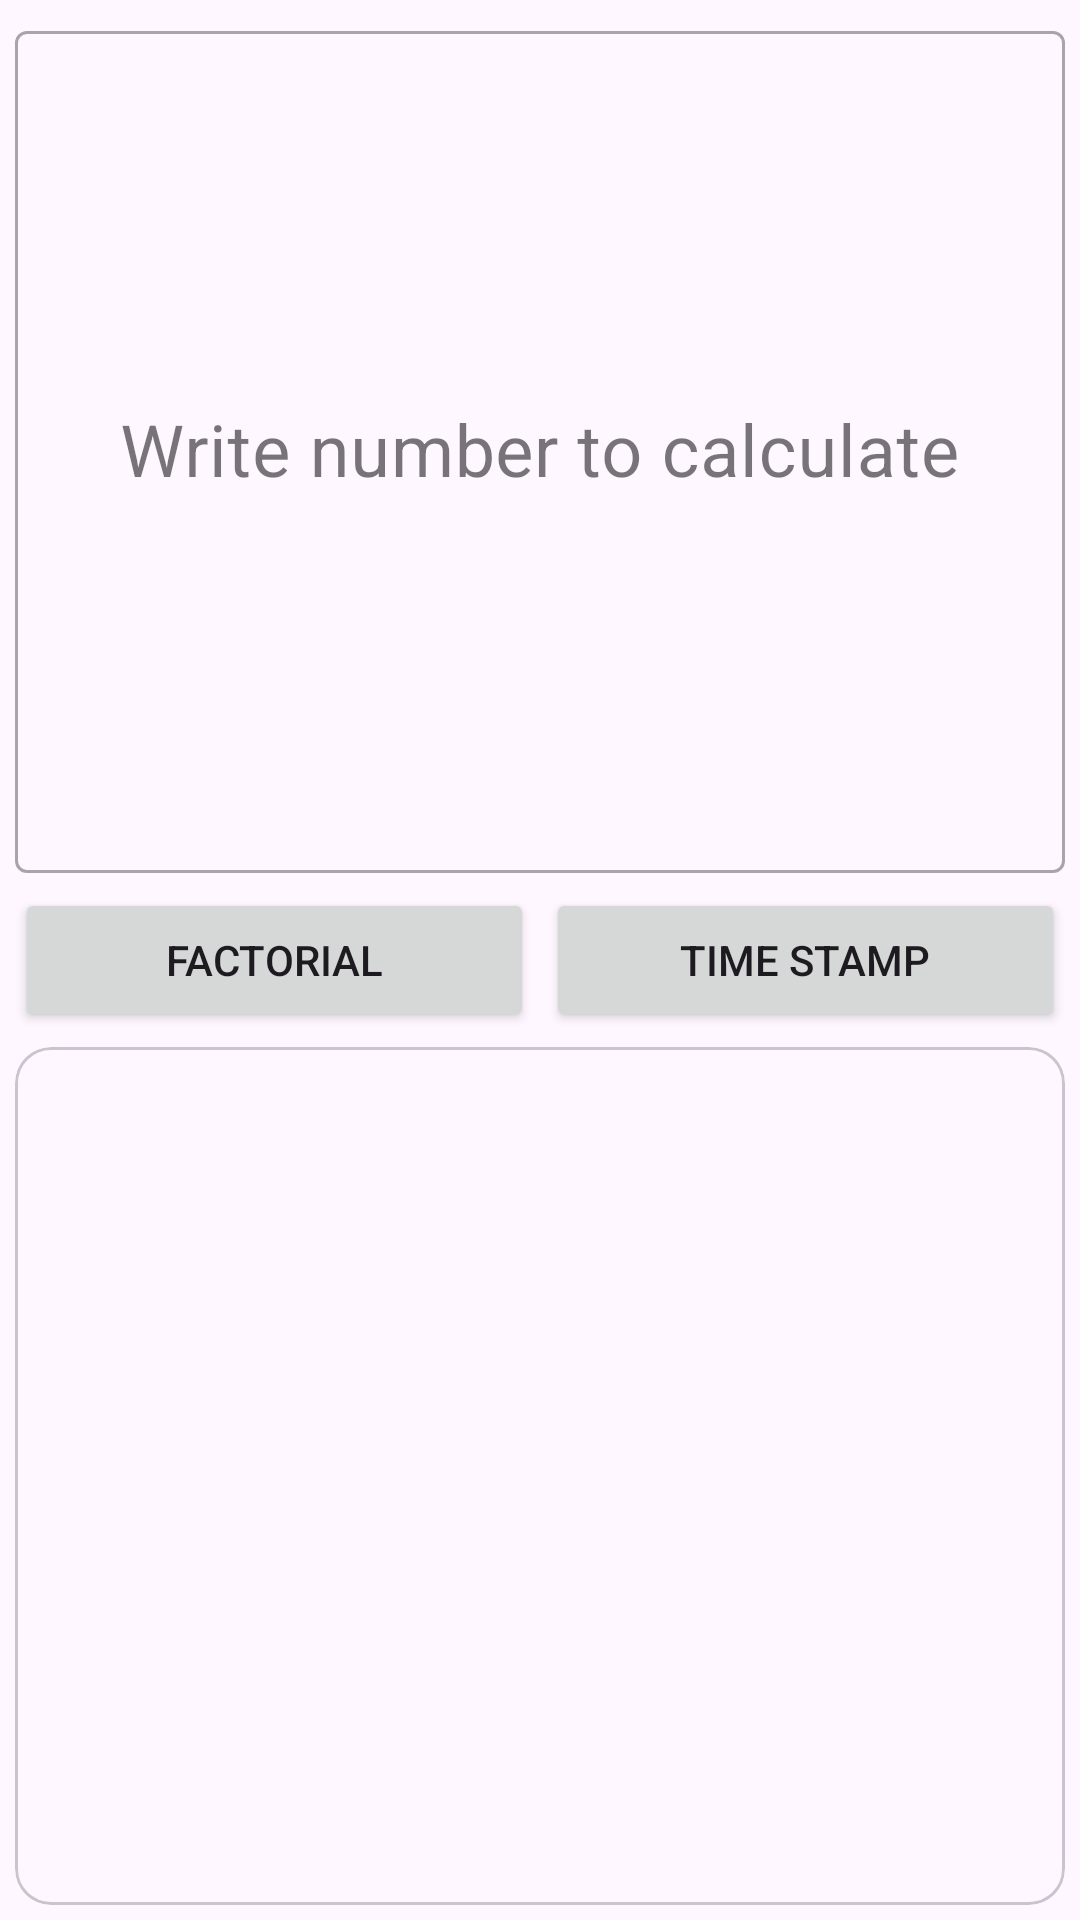

Write the Android layout XML for this screen, with the resource values it uses.
<!-- AndroidManifest.xml: activity theme Theme.Factoriapp -->
<!-- res/layout/activity_main.xml -->
<?xml version="1.0" encoding="utf-8"?>
<androidx.constraintlayout.widget.ConstraintLayout xmlns:android="http://schemas.android.com/apk/res/android"
    xmlns:app="http://schemas.android.com/apk/res-auto"
    xmlns:tools="http://schemas.android.com/tools"
    android:layout_width="match_parent"
    android:layout_height="match_parent"
    tools:context=".ui.MainActivity">

    <androidx.constraintlayout.widget.Guideline
        android:id="@+id/guideStart"
        android:layout_width="wrap_content"
        android:layout_height="wrap_content"
        android:orientation="vertical"
        app:layout_constraintGuide_begin="@dimen/spacing_5" />

    <androidx.constraintlayout.widget.Guideline
        android:id="@+id/guideEnd"
        android:layout_width="wrap_content"
        android:layout_height="wrap_content"
        android:orientation="vertical"
        app:layout_constraintGuide_end="@dimen/spacing_5" />

    <androidx.constraintlayout.widget.Guideline
        android:id="@+id/guideTop"
        android:layout_width="wrap_content"
        android:layout_height="wrap_content"
        android:orientation="horizontal"
        app:layout_constraintGuide_begin="@dimen/spacing_5" />

    <androidx.constraintlayout.widget.Guideline
        android:id="@+id/guideBottom"
        android:layout_width="wrap_content"
        android:layout_height="wrap_content"
        android:orientation="horizontal"
        app:layout_constraintGuide_end="@dimen/spacing_5" />

    
    <com.google.android.material.textfield.TextInputLayout
        android:id="@+id/inputEditText"
        style="@style/Widget.MaterialComponents.TextInputLayout.OutlinedBox"
        android:layout_width="@dimen/size_0"
        android:layout_height="@dimen/size_0"
        android:layout_marginBottom="@dimen/spacing_5"
        android:hint="@string/field_hint"
        app:layout_constraintBottom_toTopOf="@+id/factorialButton"
        app:layout_constraintEnd_toEndOf="@id/guideEnd"
        app:layout_constraintStart_toStartOf="@id/guideStart"
        app:layout_constraintTop_toTopOf="@id/guideTop">

        <com.google.android.material.textfield.TextInputEditText
            android:id="@+id/inputET"
            android:theme="@style/CardView.Light"
            android:layout_width="match_parent"
            android:layout_height="match_parent"
            android:textSize="@dimen/text_size_24"
            android:inputType="number"
            android:gravity="center" />


    </com.google.android.material.textfield.TextInputLayout>

    <ProgressBar
        android:id="@+id/progressBar"
        android:layout_width="wrap_content"
        android:layout_height="wrap_content"
        app:layout_constraintBottom_toTopOf="@+id/factorialButton"
        app:layout_constraintEnd_toEndOf="@id/guideEnd"
        app:layout_constraintStart_toStartOf="@id/guideStart"
        app:layout_constraintTop_toTopOf="@id/guideTop"
        android:visibility="gone"/>

    <Button
        android:id="@+id/factorialButton"
        android:layout_width="@dimen/size_0"
        android:layout_height="wrap_content"
        android:text="@string/button_factorial"
        android:layout_marginEnd="@dimen/spacing_2"
        app:layout_constraintBottom_toTopOf="@id/guideBottom"
        app:layout_constraintEnd_toStartOf="@+id/timeStampButton"
        app:layout_constraintStart_toStartOf="@id/guideStart"
        app:layout_constraintTop_toBottomOf="@id/guideTop" />

    <Button
        android:id="@+id/timeStampButton"
        android:layout_width="@dimen/size_0"
        android:layout_height="wrap_content"
        android:text="@string/button_time_stamp"
        android:layout_marginStart="@dimen/spacing_2"
        app:layout_constraintBottom_toBottomOf="@+id/factorialButton"
        app:layout_constraintEnd_toEndOf="@id/guideEnd"
        app:layout_constraintStart_toEndOf="@+id/factorialButton"
        app:layout_constraintTop_toTopOf="@+id/factorialButton"
        app:layout_constraintVertical_bias="0.5" />

    <com.google.android.material.card.MaterialCardView
        android:id="@+id/listCardView"
        android:layout_width="@dimen/size_0"
        android:layout_height="@dimen/size_0"
        android:layout_marginTop="@dimen/spacing_5"
        app:layout_constraintTop_toBottomOf="@id/factorialButton"
        app:layout_constraintBottom_toBottomOf="@id/guideBottom"
        app:layout_constraintStart_toStartOf="@id/guideStart"
        app:layout_constraintEnd_toEndOf="@id/guideEnd">

        <androidx.recyclerview.widget.RecyclerView
            android:id="@+id/recyclerView"
            android:layout_width="match_parent"
            android:layout_height="match_parent"
            app:layout_constraintTop_toBottomOf="@id/factorialButton"
            app:layout_constraintBottom_toBottomOf="@id/guideBottom"
            app:layout_constraintStart_toStartOf="@id/guideStart"
            app:layout_constraintEnd_toEndOf="@id/guideEnd" />

    </com.google.android.material.card.MaterialCardView>


</androidx.constraintlayout.widget.ConstraintLayout>
<!-- resources referenced by this layout -->
<resources>
  <dimen name="size_0">0dp</dimen>
  <dimen name="spacing_2">2dp</dimen>
  <dimen name="spacing_5">5dp</dimen>
  <dimen name="text_size_24">24sp</dimen>
  <string name="button_factorial">Factorial</string>
  <string name="button_time_stamp">Time Stamp</string>
  <string name="field_hint">Write number to calculate</string>
  <style name="Theme.Factoriapp" parent="Base.Theme.Factoriapp" />
  <style name="Base.Theme.Factoriapp" parent="Theme.Material3.DayNight.NoActionBar">
          
          
      </style>
</resources>
